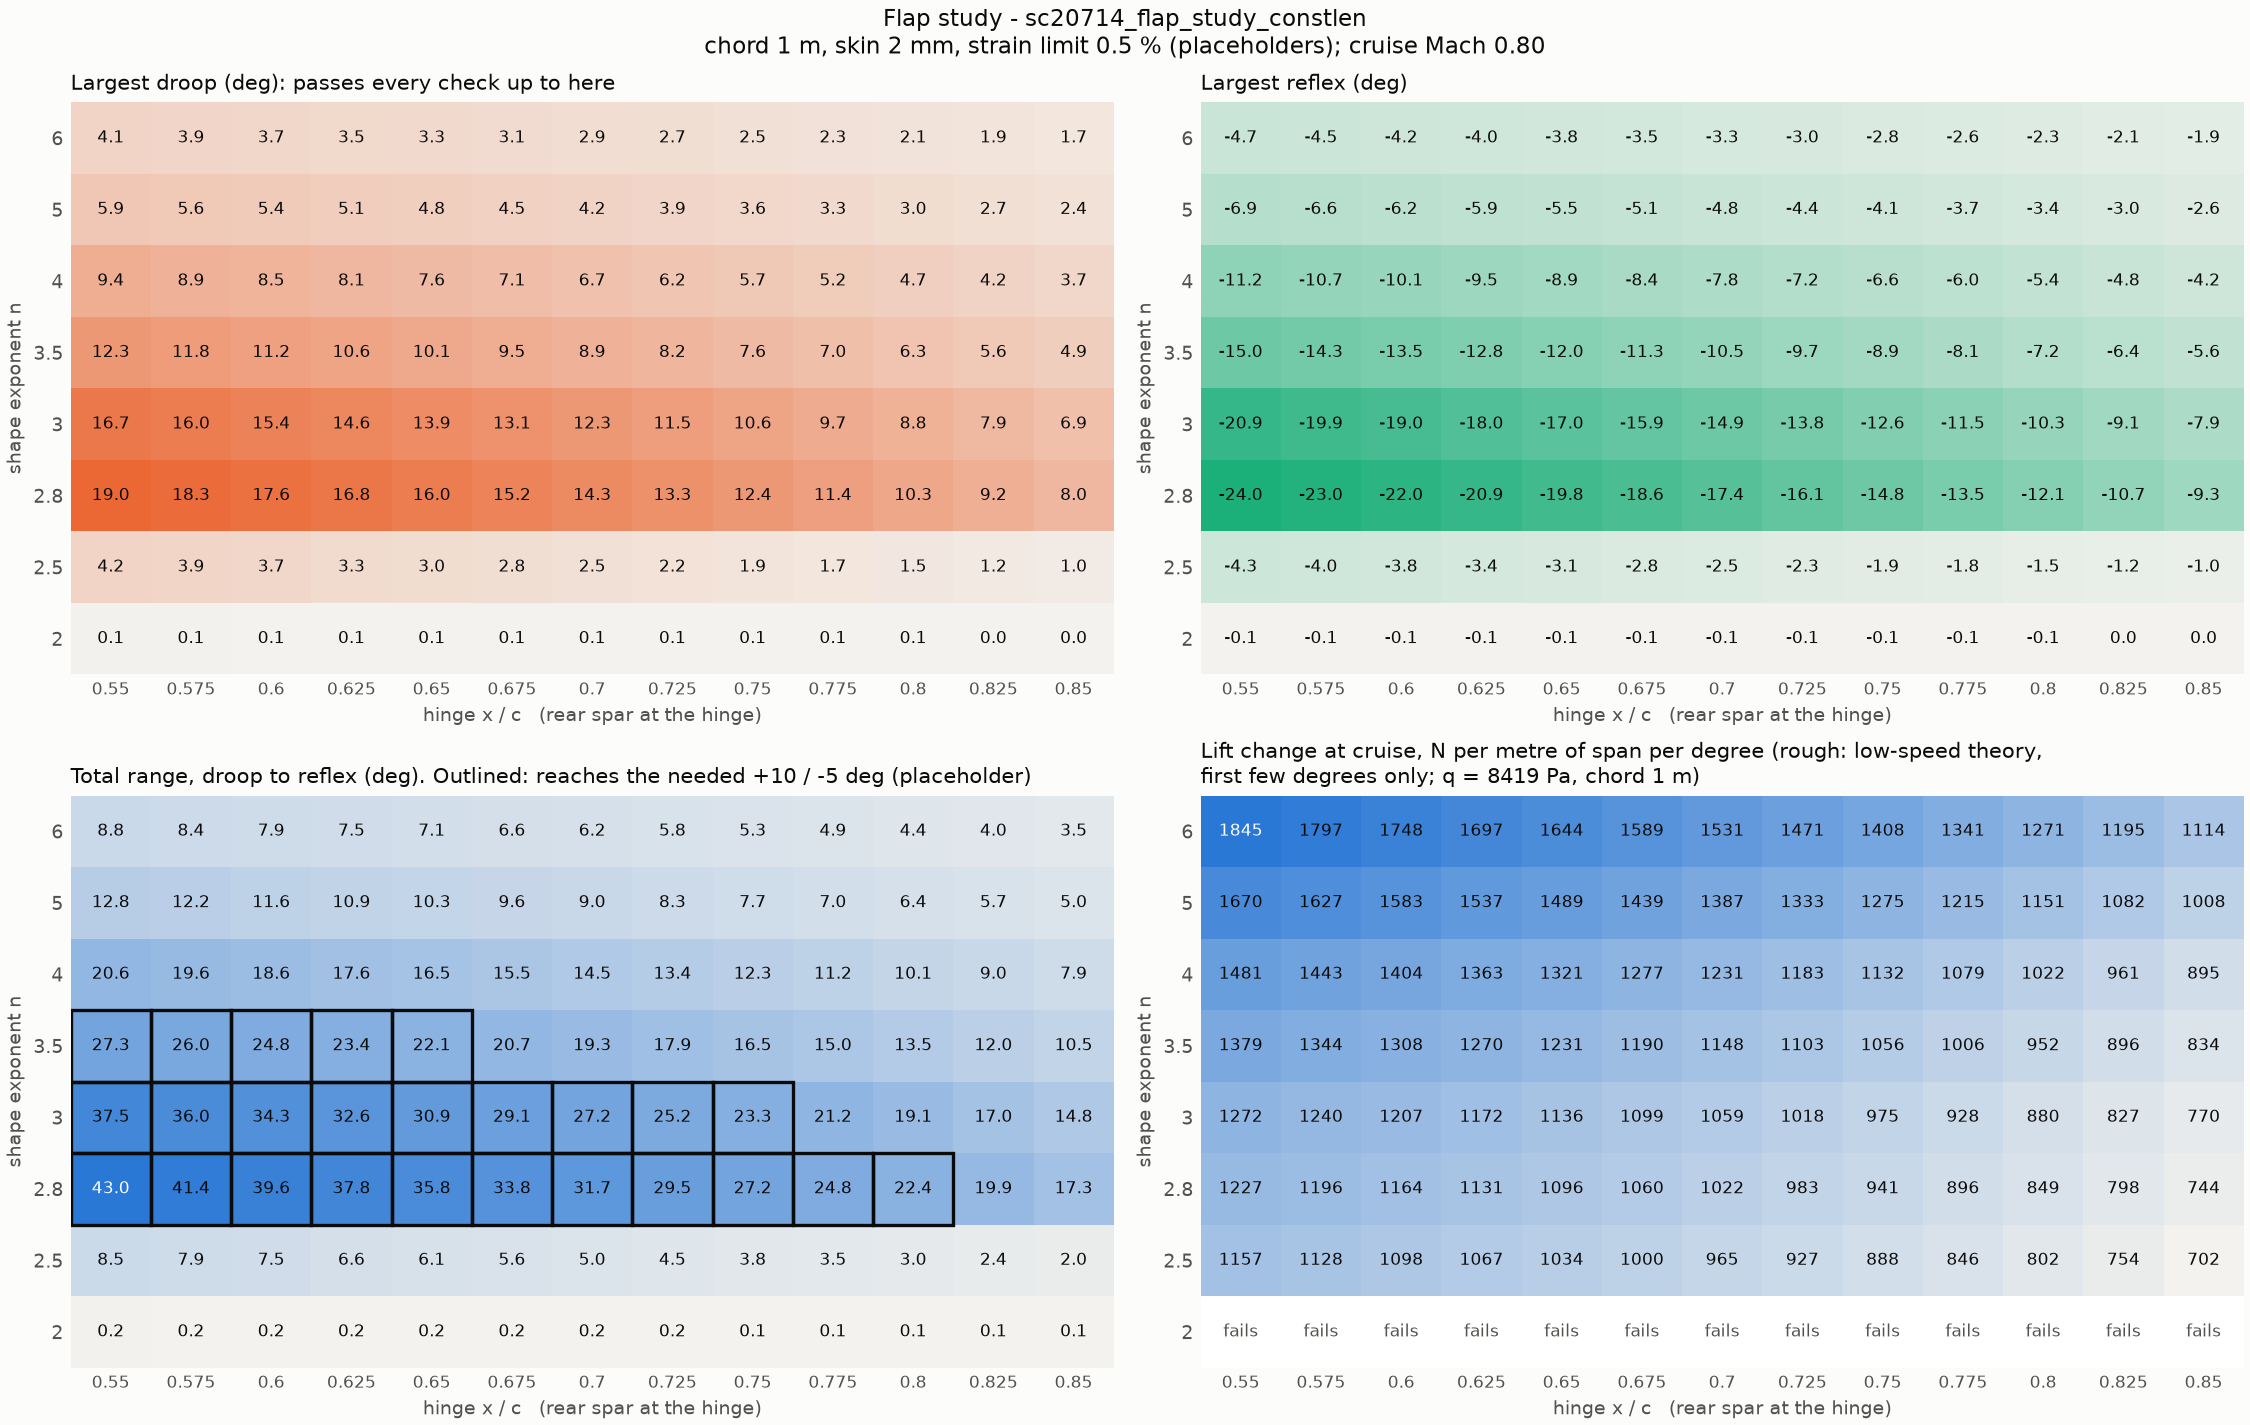

The file beside this chart, header and first rows:
x_h, n, droop_max_deg, reflex_max_deg, range_deg, droop_tip_mm, reflex_tip_mm, lift_per_deg_estimate, droop_stopped_by, reflex_stopped_by, lift_per_deg_n_per_m, lift_per_deg_n_per_m_compressible, reaches_need
0.550, 2.000, 0.125, -0.125, 0.250, 0.982, -0.982, 0.122, curvature_join, curvature_join, 1028, 1713, FAIL
0.575, 2.000, 0.117, -0.117, 0.234, 0.869, -0.869, 0.119, curvature_join, curvature_join, 1002, 1671, FAIL
0.600, 2.000, 0.109, -0.109, 0.219, 0.764, -0.764, 0.116, curvature_join, curvature_join, 976, 1627, FAIL
0.625, 2.000, 0.102, -0.102, 0.203, 0.665, -0.665, 0.113, curvature_join, curvature_join, 948.5, 1581, FAIL
0.650, 2.000, 0.102, -0.102, 0.203, 0.620, -0.620, 0.109, curvature_join, curvature_join, 919.9, 1533, FAIL
0.675, 2.000, 0.094, -0.094, 0.188, 0.532, -0.532, 0.106, curvature_join, curvature_join, 889.9, 1483, FAIL
0.700, 2.000, 0.086, -0.086, 0.172, 0.450, -0.450, 0.102, curvature_join, curvature_join, 858.4, 1431, FAIL
0.725, 2.000, 0.078, -0.078, 0.156, 0.375, -0.375, 0.098, curvature_join, curvature_join, 825.3, 1375, FAIL
0.750, 2.000, 0.070, -0.070, 0.141, 0.307, -0.307, 0.094, curvature_join, curvature_join, 790.3, 1317, FAIL
0.775, 2.000, 0.062, -0.062, 0.125, 0.245, -0.245, 0.089, curvature_join, curvature_join, 753.2, 1255, FAIL
0.800, 2.000, 0.055, -0.055, 0.109, 0.191, -0.191, 0.085, curvature_join, curvature_join, 713.6, 1189, FAIL
0.825, 2.000, 0.047, -0.047, 0.094, 0.143, -0.143, 0.080, curvature_join, curvature_join, 671.1, 1119, FAIL
0.850, 2.000, 0.039, -0.039, 0.078, 0.102, -0.102, 0.074, curvature_join, curvature_join, 625.1, 1042, FAIL
0.550, 2.500, 4.180, -4.305, 8.484, 32.89, -33.87, 0.137, curvature_join, curvature_join, 1157, 1928, FAIL
0.575, 2.500, 3.891, -4.000, 7.891, 28.9, -29.72, 0.134, curvature_join, curvature_join, 1128, 1880, FAIL
0.600, 2.500, 3.695, -3.797, 7.492, 25.83, -26.55, 0.130, curvature_join, curvature_join, 1098, 1830, FAIL
0.625, 2.500, 3.273, -3.359, 6.633, 21.45, -22.01, 0.127, curvature_join, curvature_join, 1067, 1778, FAIL
0.650, 2.500, 3.016, -3.086, 6.102, 18.44, -18.87, 0.123, curvature_join, curvature_join, 1034, 1724, FAIL
0.675, 2.500, 2.773, -2.836, 5.609, 15.74, -16.1, 0.119, curvature_join, curvature_join, 1000, 1667, FAIL
0.700, 2.500, 2.453, -2.500, 4.953, 12.85, -13.1, 0.115, curvature_join, curvature_join, 964.8, 1608, FAIL
0.725, 2.500, 2.227, -2.266, 4.492, 10.69, -10.88, 0.110, curvature_join, curvature_join, 927.4, 1546, FAIL
0.750, 2.500, 1.906, -1.938, 3.844, 8.321, -8.457, 0.105, curvature_join, curvature_join, 888, 1480, FAIL
0.775, 2.500, 1.734, -1.758, 3.492, 6.813, -6.905, 0.101, curvature_join, curvature_join, 846.2, 1410, FAIL
0.800, 2.500, 1.477, -1.492, 2.969, 5.155, -5.210, 0.095, curvature_join, curvature_join, 801.7, 1336, FAIL
0.825, 2.500, 1.219, -1.227, 2.445, 3.723, -3.747, 0.090, curvature_join, curvature_join, 753.9, 1257, FAIL
0.850, 2.500, 1.016, -1.023, 2.039, 2.659, -2.680, 0.083, curvature_join, curvature_join, 702.2, 1170, FAIL
0.550, 2.800, 19.01, -24.02, 43.03, 155, -200.6, 0.146, strain, strain, 1227, 2045, PASS
0.575, 2.800, 18.32, -23.04, 41.36, 140.7, -180.7, 0.142, strain, strain, 1196, 1993, PASS
0.600, 2.800, 17.6, -22, 39.6, 126.9, -161.6, 0.138, strain, strain, 1164, 1940, PASS
0.625, 2.800, 16.83, -20.92, 37.75, 113.4, -143.4, 0.134, strain, strain, 1131, 1885, PASS
0.650, 2.800, 16.02, -19.79, 35.81, 100.5, -125.9, 0.130, strain, strain, 1096, 1827, PASS
0.675, 2.800, 15.17, -18.61, 33.78, 88.13, -109.4, 0.126, strain, strain, 1060, 1767, PASS
0.700, 2.800, 14.27, -17.39, 31.66, 76.32, -93.96, 0.121, strain, strain, 1022, 1704, PASS
0.725, 2.800, 13.34, -16.13, 29.48, 65.23, -79.55, 0.117, strain, strain, 982.5, 1638, PASS
0.750, 2.800, 12.37, -14.83, 27.2, 54.82, -66.18, 0.112, strain, strain, 940.6, 1568, PASS
0.775, 2.800, 11.35, -13.49, 24.84, 45.17, -53.98, 0.106, strain, strain, 896.3, 1494, PASS
0.800, 2.800, 10.29, -12.12, 22.41, 36.31, -42.97, 0.101, strain, strain, 849, 1415, PASS
0.825, 2.800, 9.188, -10.73, 19.91, 28.3, -33.15, 0.095, strain, strain, 798.4, 1331, FAIL
0.850, 2.800, 8.047, -9.297, 17.34, 21.21, -24.55, 0.088, strain, strain, 743.6, 1239, FAIL
0.550, 3.000, 16.69, -20.85, 37.54, 134.9, -171.4, 0.151, strain, strain, 1272, 2120, PASS
0.575, 3.000, 16.03, -19.94, 35.97, 122.1, -154.2, 0.147, strain, strain, 1240, 2066, PASS
0.600, 3.000, 15.35, -18.98, 34.34, 109.8, -137.6, 0.143, strain, strain, 1207, 2011, PASS
0.625, 3.000, 14.64, -18, 32.64, 97.96, -121.8, 0.139, strain, strain, 1172, 1953, PASS
0.650, 3.000, 13.9, -16.98, 30.88, 86.61, -106.9, 0.135, strain, strain, 1136, 1893, PASS
0.675, 3.000, 13.13, -15.94, 29.07, 75.83, -92.81, 0.130, strain, strain, 1099, 1831, PASS
0.700, 3.000, 12.33, -14.87, 27.2, 65.56, -79.64, 0.126, strain, strain, 1059, 1765, PASS
0.725, 3.000, 11.49, -13.76, 25.25, 55.91, -67.33, 0.121, strain, strain, 1018, 1697, PASS
0.750, 3.000, 10.63, -12.63, 23.27, 46.93, -56.03, 0.116, strain, strain, 974.5, 1624, PASS
0.775, 3.000, 9.742, -11.48, 21.22, 38.63, -45.68, 0.110, strain, strain, 928.5, 1547, FAIL
0.800, 3.000, 8.820, -10.3, 19.12, 31.03, -36.36, 0.104, strain, strain, 879.5, 1466, FAIL
0.825, 3.000, 7.867, -9.109, 16.98, 24.18, -28.06, 0.098, strain, strain, 827, 1378, FAIL
0.850, 3.000, 6.891, -7.906, 14.8, 18.13, -20.83, 0.091, strain, strain, 770.2, 1284, FAIL
0.550, 3.500, 12.29, -15.01, 27.3, 98.03, -120.6, 0.164, strain, strain, 1379, 2299, PASS
0.575, 3.500, 11.76, -14.29, 26.05, 88.46, -108.2, 0.160, strain, strain, 1344, 2241, PASS
0.600, 3.500, 11.2, -13.55, 24.75, 79.22, -96.38, 0.155, strain, strain, 1308, 2180, PASS
0.625, 3.500, 10.64, -12.8, 23.44, 70.45, -85.18, 0.151, strain, strain, 1270, 2117, PASS
0.650, 3.500, 10.07, -12.04, 22.11, 62.16, -74.64, 0.146, strain, strain, 1231, 2052, PASS
0.675, 3.500, 9.477, -11.26, 20.73, 54.25, -64.69, 0.141, strain, strain, 1190, 1984, FAIL
0.700, 3.500, 8.867, -10.48, 19.34, 46.8, -55.48, 0.136, strain, strain, 1148, 1913, FAIL
0.725, 3.500, 8.250, -9.680, 17.93, 39.87, -46.91, 0.131, strain, strain, 1103, 1838, FAIL
... 44 more rows
